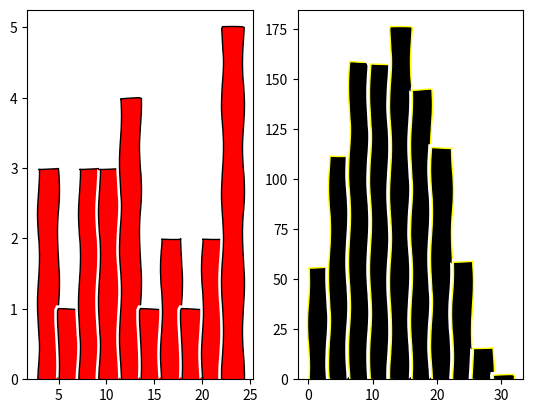

Write the Python code that produced this figure.
import numpy as np
import matplotlib.pyplot as plt

xpoints1=np.random.randint(25,size=(25))
ypoints1=np.random.randint(25,size=(25))

xpoints2=np.random.randint(25,size=(25))
ypoints2=np.random.randint(25,size=(25))

print('x1: ',xpoints1)
print('y1 :',ypoints1)
print('x2 :',xpoints2)
print('y2 :',ypoints2)

distances=[((xpoints2[i]-xpoints1[i])**2+(ypoints2[i]-ypoints1[i])**2)**0.5 for i in range(25)]

print('distances  :',distances)
maximum=np.max(distances)
minimum=np.min(distances)
print('maximum distance:',maximum,'minimum distance:',minimum)
print('Standard deviation :',np.std(distances))

plt.subplot(1,2,1)
with plt.xkcd():
	plt.hist(distances,bins=10,color='red',ec='black')


#next part
xpointsa=np.random.randint(25,size=(1000))
ypointsa=np.random.randint(25,size=(1000))

xpointsb=np.random.randint(25,size=(1000))
ypointsb=np.random.randint(25,size=(1000))

print('x1: ',xpointsa)
print('y1 :',ypointsa)
print('x2 :',xpointsb)
print('y2 :',ypointsb)

distances1=[((xpointsb[i]-xpointsa
[i])**2+(ypointsb[i]-ypointsa[i])**2)**0.5 for i in range(999)]

print('distances1 :',distances1)
maximum1=np.max(distances1)
minimum1=np.min(distances1)
print('maximum distance1:',maximum1,'minimum distance1:',minimum1)
print('Standard deviation1 :',np.std(distances1))
distancezero=[((xpointsb[i])**2+(ypointsb[i])**2)**0.5 for i in range(999)]


print('Mean square displacement: ',(np.mean(distancezero))**2)
plt.subplot(1,2,2)
with plt.xkcd():
	plt.hist(distances1,bins=10,color='black',ec='yellow')
	
plt.show()


